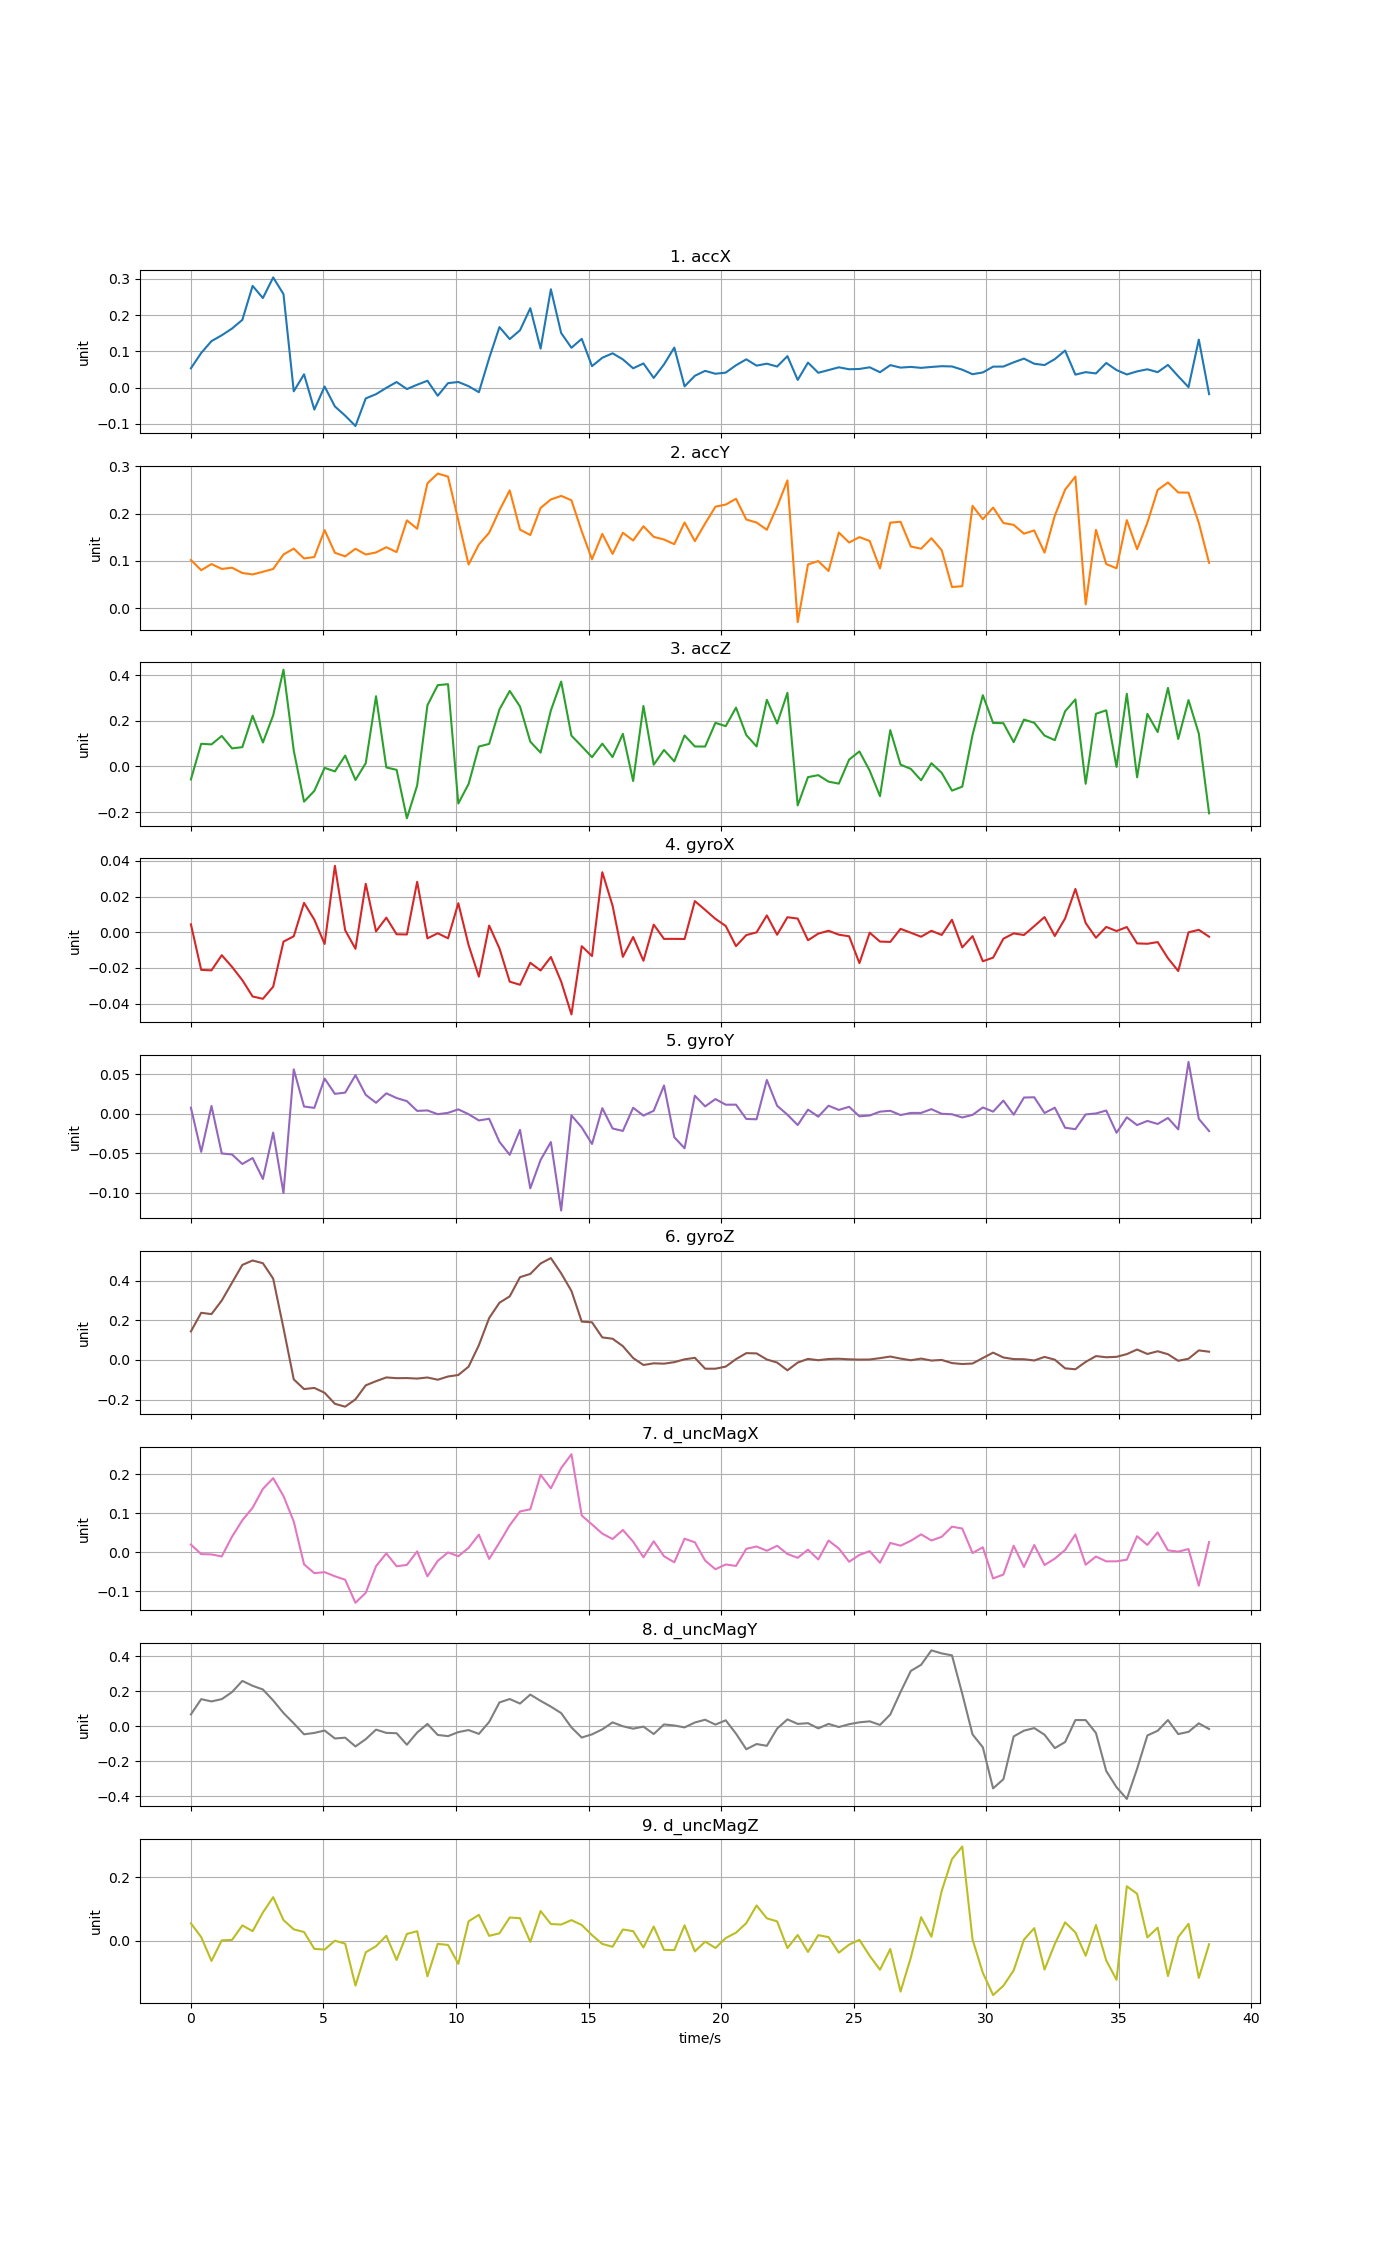

Values plotted in this chart, from the file beside it:
time, accX, accY, accZ, gyroX, gyroY, gyroZ, d_uncMagX, d_uncMagY, d_uncMagZ
0, 0.05308, 0.1019, -0.05716, 0.004403, 0.007723, 0.1439, 0.01941, 0.06762, 0.05527
0.388, 0.09542, 0.08036, 0.09925, -0.02111, -0.04827, 0.2377, -0.004947, 0.1547, 0.01228
0.776, 0.1282, 0.09333, 0.09651, -0.0214, 0.00987, 0.2312, -0.005794, 0.1417, -0.06255
1.164, 0.1443, 0.08305, 0.1337, -0.0129, -0.05035, 0.2997, -0.01083, 0.1549, 0.002068
1.552, 0.163, 0.08559, 0.07891, -0.01948, -0.05157, 0.3895, 0.03979, 0.1952, 0.003382
1.94, 0.1869, 0.07442, 0.08455, -0.0269, -0.06369, 0.4793, 0.08178, 0.259, 0.04885
2.328, 0.2808, 0.07136, 0.2222, -0.03605, -0.0561, 0.5016, 0.1137, 0.231, 0.0308
2.716, 0.2472, 0.077, 0.1048, -0.03737, -0.08265, 0.4878, 0.1621, 0.21, 0.08946
3.104, 0.3041, 0.08293, 0.2242, -0.03054, -0.02383, 0.4099, 0.1896, 0.1471, 0.1375
3.492, 0.2581, 0.1135, 0.424, -0.005299, -0.1005, 0.1606, 0.1438, 0.07568, 0.06571
3.88, -0.01043, 0.126, 0.06943, -0.002282, 0.05633, -0.09811, 0.07844, 0.01639, 0.03652
4.268, 0.03646, 0.1052, -0.1543, 0.01647, 0.009196, -0.1471, -0.03107, -0.04636, 0.02813
4.656, -0.06094, 0.1082, -0.1074, 0.007044, 0.007451, -0.1412, -0.05368, -0.03843, -0.02466
5.044, 0.002824, 0.1651, -0.006312, -0.00658, 0.04464, -0.1658, -0.05119, -0.02479, -0.02701
5.432, -0.05228, 0.1172, -0.02181, 0.03725, 0.02529, -0.2213, -0.06169, -0.07008, 0.0008772
5.82, -0.07775, 0.1096, 0.04753, 0.001114, 0.02681, -0.2358, -0.07059, -0.06564, -0.008453
6.208, -0.1063, 0.1257, -0.05938, -0.009298, 0.04894, -0.1988, -0.1296, -0.1157, -0.1401
6.596, -0.03009, 0.1135, 0.01419, 0.02718, 0.02398, -0.1282, -0.104, -0.0742, -0.03549
6.984, -0.01838, 0.1179, 0.3076, 0.000468, 0.01393, -0.1072, -0.03587, -0.01958, -0.01638
7.372, -0.0009152, 0.1289, -0.00444, 0.008156, 0.02591, -0.08828, -0.003026, -0.03823, 0.01636
7.76, 0.01517, 0.1187, -0.01502, -0.001155, 0.01998, -0.09208, -0.03608, -0.04015, -0.05947
8.148, -0.004211, 0.1858, -0.2273, -0.001273, 0.01601, -0.09146, -0.03255, -0.106, 0.02216
8.536, 0.007734, 0.1679, -0.08303, 0.02829, 0.00364, -0.09405, 0.002074, -0.03597, 0.03064
8.924, 0.01868, 0.2641, 0.2682, -0.003451, 0.004251, -0.08858, -0.06188, 0.013, -0.111
9.312, -0.02278, 0.2847, 0.3563, -0.0005879, -0.0005496, -0.09982, -0.02221, -0.04999, -0.009038
9.7, 0.01213, 0.2783, 0.3605, -0.003417, 0.001177, -0.08355, -0.0006098, -0.05679, -0.01245
10.09, 0.01527, 0.1859, -0.1625, 0.01628, 0.005584, -0.07602, -0.01038, -0.03389, -0.07164
10.48, 0.003709, 0.0923, -0.07697, -0.00724, -0.000545, -0.03392, 0.01108, -0.02203, 0.06172
10.86, -0.01298, 0.1347, 0.08729, -0.02492, -0.008468, 0.07433, 0.04488, -0.04412, 0.08199
11.25, 0.08114, 0.1596, 0.09861, 0.003728, -0.006325, 0.2114, -0.01738, 0.02432, 0.01608
11.64, 0.1669, 0.2069, 0.2498, -0.009088, -0.03557, 0.2883, 0.02454, 0.1359, 0.02408
12.03, 0.1338, 0.2491, 0.3309, -0.02774, -0.05206, 0.3208, 0.06902, 0.1555, 0.07364
12.42, 0.1582, 0.1661, 0.2625, -0.02951, -0.02048, 0.4176, 0.1043, 0.1294, 0.07163
12.8, 0.2191, 0.1547, 0.1085, -0.01714, -0.09451, 0.4338, 0.1097, 0.1808, -0.00283
13.19, 0.1074, 0.212, 0.06039, -0.02147, -0.05854, 0.4865, 0.1983, 0.1449, 0.09416
13.58, 0.2714, 0.2299, 0.2454, -0.0139, -0.03586, 0.5137, 0.1635, 0.112, 0.05318
13.97, 0.1506, 0.2376, 0.3719, -0.0277, -0.1227, 0.4369, 0.2153, 0.07497, 0.05163
14.36, 0.1098, 0.2282, 0.1347, -0.04612, -0.00204, 0.348, 0.2508, -0.007049, 0.06544
14.74, 0.1345, 0.1626, 0.08836, -0.007836, -0.01726, 0.1932, 0.09381, -0.06482, 0.05016
15.13, 0.05904, 0.1034, 0.04046, -0.01338, -0.0383, 0.1898, 0.07099, -0.04661, 0.01838
15.52, 0.08219, 0.1571, 0.09985, 0.03366, 0.007097, 0.1135, 0.04751, -0.01808, -0.009248
15.91, 0.09454, 0.1148, 0.04107, 0.01488, -0.01863, 0.1069, 0.03372, 0.02174, -0.01803
16.3, 0.07768, 0.1596, 0.1429, -0.01383, -0.02178, 0.0695, 0.05685, -0.0002753, 0.03611
16.68, 0.05306, 0.1431, -0.06409, -0.00269, 0.007626, 0.009586, 0.02689, -0.01407, 0.03087
17.07, 0.06652, 0.1733, 0.2649, -0.01601, -0.002316, -0.0256, -0.01306, -0.002263, -0.02039
17.46, 0.02645, 0.1508, 0.007412, 0.00426, 0.003829, -0.01711, 0.02796, -0.04464, 0.04544
17.85, 0.06382, 0.1452, 0.07211, -0.003749, 0.03582, -0.01892, -0.01047, 0.01007, -0.02792
18.24, 0.1104, 0.1354, 0.02222, -0.003728, -0.02972, -0.0113, -0.02593, 0.004118, -0.02845
18.62, 0.003148, 0.1813, 0.1357, -0.003828, -0.04373, 0.00298, 0.03445, -0.00678, 0.04918
19.01, 0.03245, 0.1419, 0.08744, 0.01746, 0.02291, 0.01072, 0.0253, 0.02123, -0.03263
19.4, 0.04604, 0.1791, 0.08715, 0.01254, 0.009384, -0.04418, -0.02148, 0.03695, -0.002007
19.79, 0.03804, 0.2147, 0.191, 0.007493, 0.01863, -0.04425, -0.04367, 0.009241, -0.02195
20.18, 0.04117, 0.2192, 0.1765, 0.003528, 0.01152, -0.03373, -0.03139, 0.03365, 0.009194
20.56, 0.06146, 0.2314, 0.2577, -0.007806, 0.01156, 0.003996, -0.03523, -0.04255, 0.02604
20.95, 0.07783, 0.1876, 0.1375, -0.001623, -0.006541, 0.0342, 0.008563, -0.1318, 0.0559
21.34, 0.06048, 0.1812, 0.08752, -7.63678e-05, -0.007005, 0.03295, 0.0145, -0.102, 0.1114
21.73, 0.06586, 0.1659, 0.2918, 0.009416, 0.04284, 0.002192, 0.003698, -0.1121, 0.07111
22.12, 0.05796, 0.2147, 0.1882, -0.001413, 0.01019, -0.01321, 0.01637, -0.01361, 0.06152
22.5, 0.08669, 0.2703, 0.3224, 0.008406, -0.001179, -0.05241, -0.00462, 0.03909, -0.02225
22.89, 0.02094, -0.02954, -0.1709, 0.00765, -0.01432, -0.01341, -0.01441, 0.01312, 0.01874
... 40 more rows
